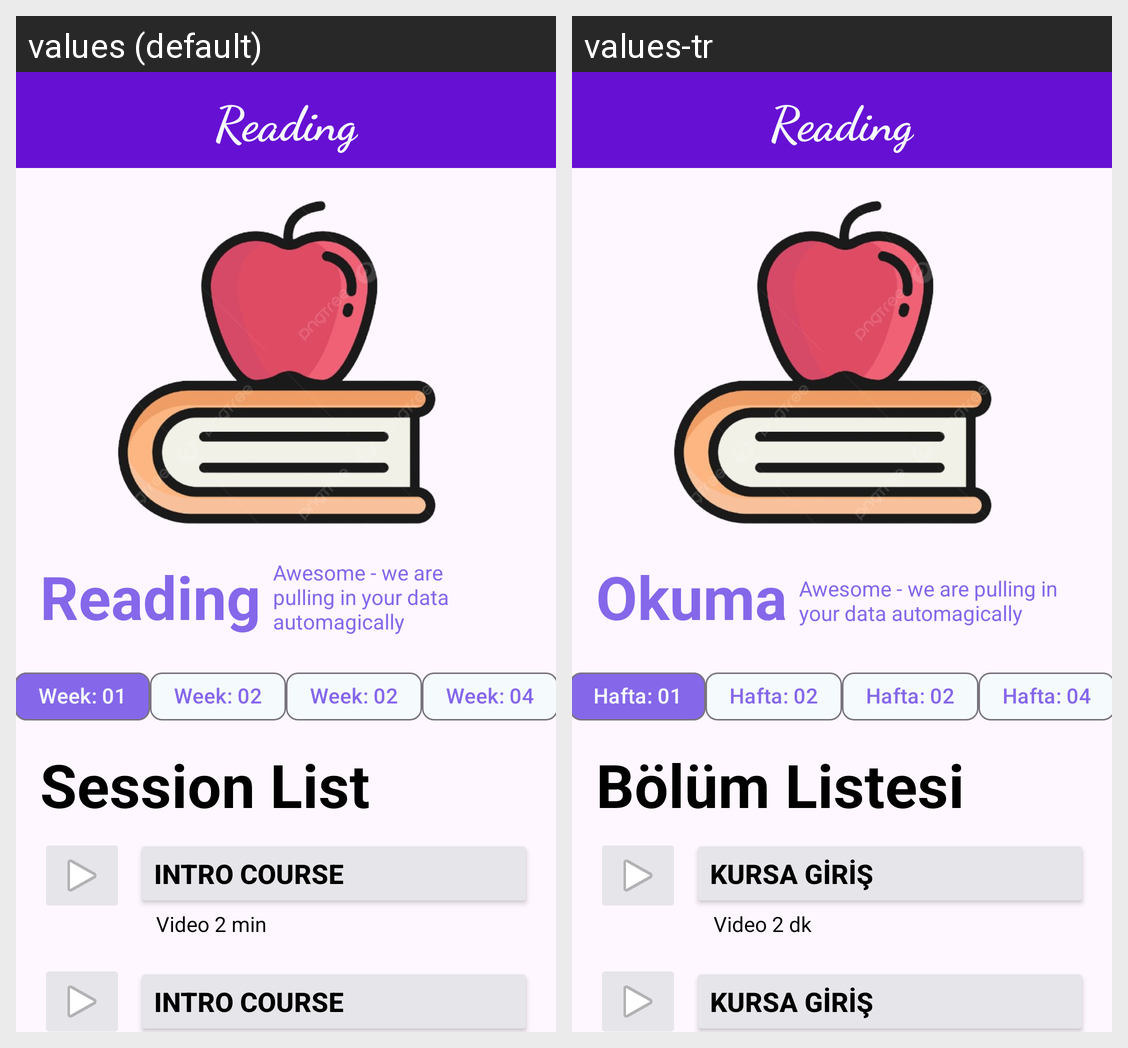

The Android screen above is rendered under two locales of the same app. Produce the string resources it draws, with the default and per-locale values.
Android screen res/layout/activity_main.xml rendered under 2 locales, left to right: values (default), values-tr. Device: Nexus 5 (rendered at 1080×1920; each locale shown at half size, 540×960, under a caption strip naming it); theme Theme.Odev3.
Strings drawn on this screen, with the default value and each locale's value (text and hints the layout hard-codes, and strings that could not be matched under every locale, appear in the picture but are not listed):

course1
  values: Intro Course
  values-tr: Kursa Giriş

chip2
  values: Week: 02
  values-tr: Hafta: 02

sessionText
  values: Session List
  values-tr: Bölüm Listesi

chip4
  values: Week: 04
  values-tr: Hafta: 04

reading
  values: Reading
  values-tr: Okuma

cardText
  values: Awesome - we are pulling in your data automagically
  values-tr: Awesome - we are pulling in your data automagically

chip1
  values: Week: 01
  values-tr: Hafta: 01

videoText
  values: Video 2 min
  values-tr: Video 2 dk
